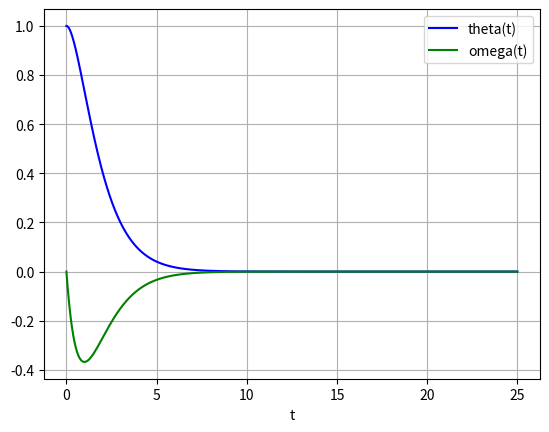

Source code (Python):
#!/usr/bin/python

from math import *
from sympy import *
import numpy as np
import scipy.integrate as integrate
from scipy.optimize import minimize_scalar,minimize
import matplotlib.pyplot as plt

# We want to find the optimal curve of minimium length that connects point X0 to Xf 

# in our case the matrix A is given as follows:
# [ a11 a12]  =  [  0  1 ]
# [ a21 a22]     [ -1 -2 ]

a11 = 0
a12 = 1
a21 = -1
a22 = -2

def pend(X, t, a11, a12, a21, a22):
     dydt = [a11*X[0] + a12*X[1], a21*X[0] + a22*X[1]]
     return dydt


def main():
	a_t = np.arange(0, 25.0, 0.01)
	asol = integrate.odeint(pend, [1, 0], a_t, args=(a11,a12,a21,a22))
	print(asol)
	plt.plot(a_t, asol[:, 0], 'b', label='theta(t)')
	plt.plot(a_t, asol[:, 1], 'g', label='omega(t)')
	plt.legend(loc='best')
	plt.xlabel('t')
	plt.grid()
	plt.show()	

if __name__ == '__main__':
    main()

#cons = ({'type': 'ineq', 'fun': lambda x:  x[0] - 2 * x[1] + 2},{'type': 'ineq', 'fun': lambda x: -x[0] - 2 * x[1] + 6},{'type': 'ineq', 'fun': lambda x: -x[0] + 2 * x[1] + 2})

#bnds = ((0, None), (0, None))

#def fcn(x):
	#return (x[0] - 1)**2 + (x[1] - 2.5)**2
#	return sqrt(1+diff(x,x)^2)

#def objfunctional(tf):
#        res = integrate.quad(function,0,tf)
        #print("Integrating ...\n Solution:")
        #print(res)
#        return res[0]

#def mini():
#        res = minimize(objfunctional,bounds=(0,4),method='bounded')
#        return res
#res = minimize(fcn, (2, 0), method='SLSQP')#, bounds=bnds)#,constraints=cons)

#print(res)
